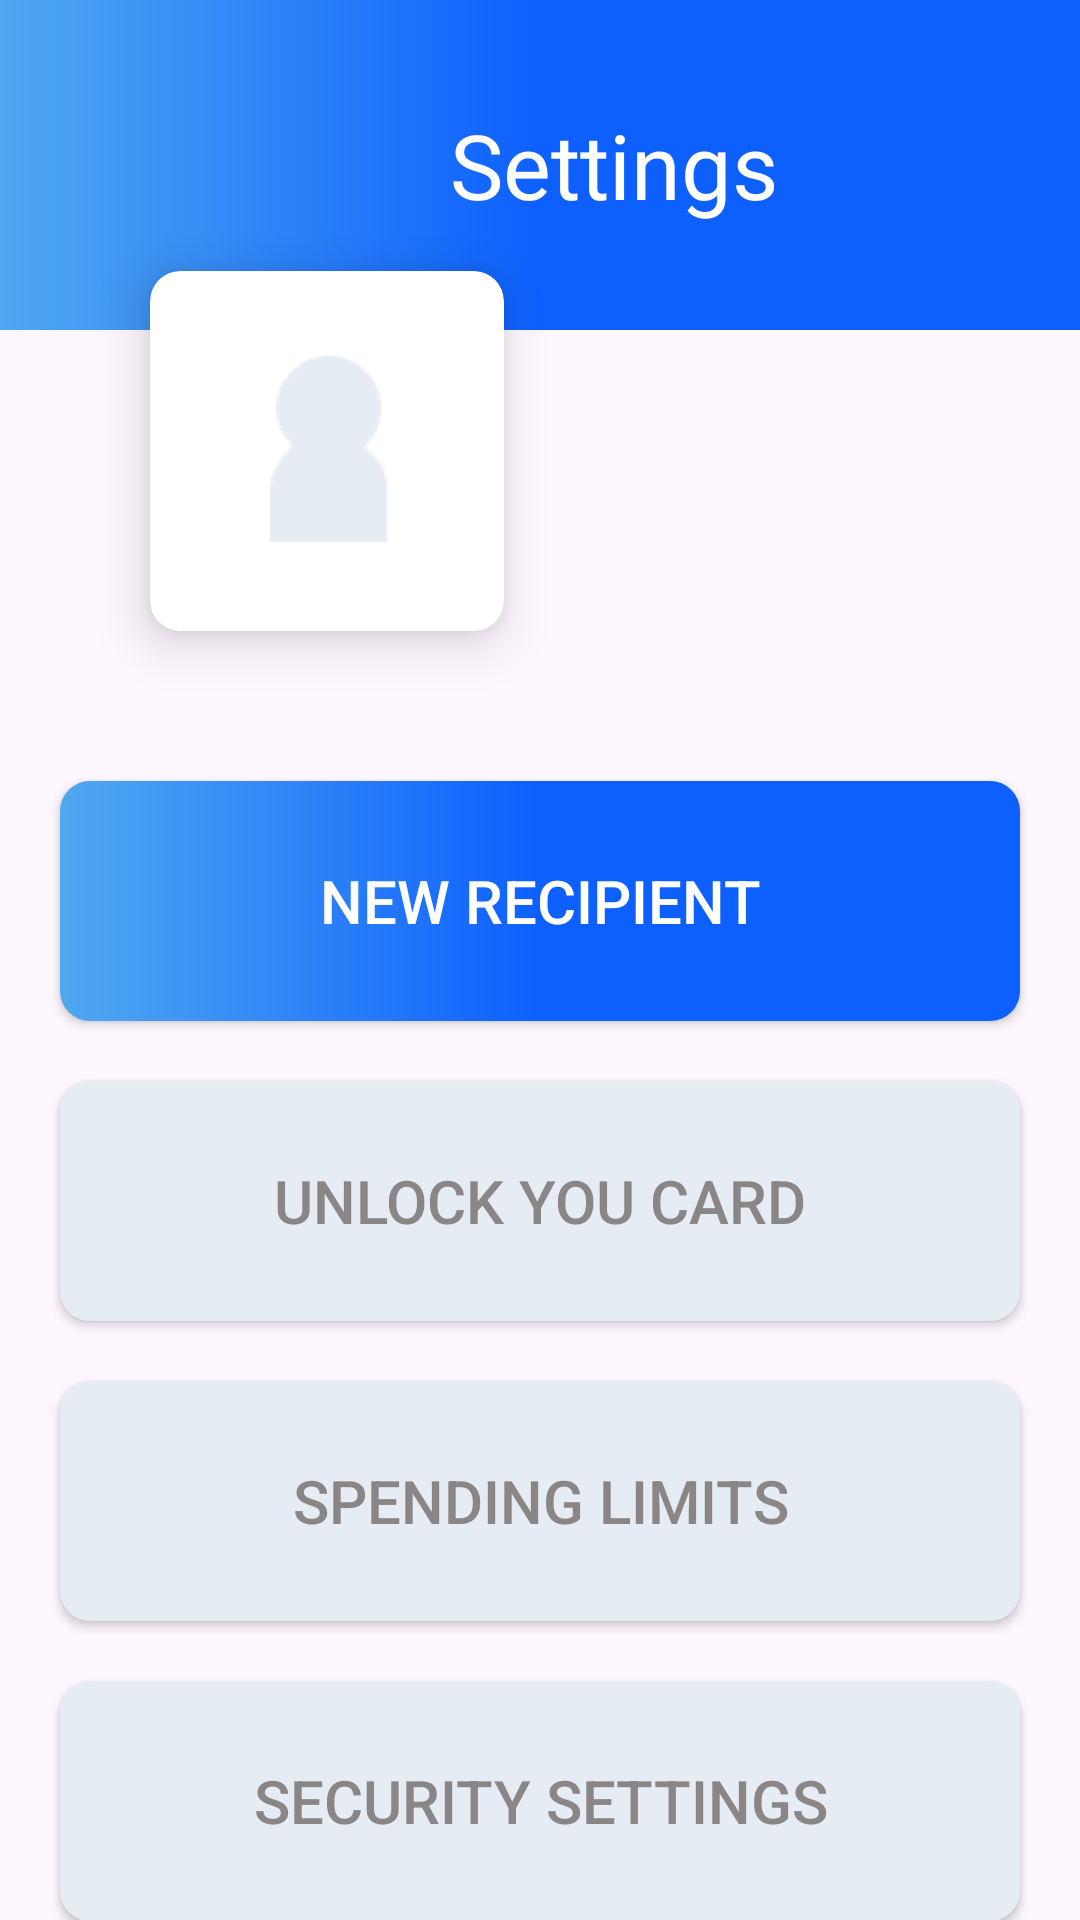

Android layout source for this screen:
<!-- AndroidManifest.xml: application theme Theme.Bank1App -->
<!-- res/layout/fragment_settings.xml -->
<?xml version="1.0" encoding="utf-8"?>
<FrameLayout xmlns:android="http://schemas.android.com/apk/res/android"
    xmlns:tools="http://schemas.android.com/tools"
    android:layout_width="match_parent"
    android:layout_height="match_parent"
    xmlns:app="http://schemas.android.com/apk/res-auto"
    tools:context=".Fragment.SettingsFragment">

    <LinearLayout
        android:layout_width="match_parent"
        android:layout_height="match_parent"
        android:orientation="vertical">

        <LinearLayout
            android:layout_width="match_parent"
            android:layout_height="110dp"
            android:background="@drawable/menu_shape"
            android:orientation="horizontal">

            <TextView
                android:layout_width="wrap_content"
                android:layout_height="wrap_content"
                android:layout_gravity="center"
                android:layout_marginStart="150dp"
                android:text="Settings"
                android:textColor="@color/white"
                android:textSize="30sp"
                android:textStyle="normal" />

        </LinearLayout>

        <androidx.cardview.widget.CardView
            android:layout_width="118dp"
            android:layout_height="120dp"
            android:layout_marginStart="50dp"
            android:layout_marginTop="-20dp"
            app:cardCornerRadius="10dp"
            app:cardElevation="10dp">

            <ImageView
                android:layout_width="wrap_content"
                android:layout_height="wrap_content"
                android:layout_gravity="center"
                android:src="@drawable/img" />

        </androidx.cardview.widget.CardView>

        <androidx.appcompat.widget.AppCompatButton
            android:id="@+id/btn1"
            android:layout_width="320dp"
            android:layout_height="80dp"
            android:layout_gravity="center"
            android:layout_marginTop="50dp"
            android:text="New Recipient"
            android:textStyle="normal"
            android:textSize="20sp"
            android:textColor="@color/white"
            android:background="@drawable/settings_btn"/>

        <androidx.appcompat.widget.AppCompatButton
            android:id="@+id/btn2"
            android:layout_width="320dp"
            android:layout_height="80dp"
            android:layout_gravity="center"
            android:layout_marginTop="20dp"
            android:text="Unlock You Card"
            android:textStyle="normal"
            android:textSize="20sp"
            android:textColor="#8A8686"
            android:background="@drawable/settings_btn2"/>

        <androidx.appcompat.widget.AppCompatButton
            android:id="@+id/btn3"
            android:layout_width="320dp"
            android:layout_height="80dp"
            android:layout_gravity="center"
            android:layout_marginTop="20dp"
            android:text="Spending Limits"
            android:textStyle="normal"
            android:textSize="20sp"
            android:textColor="#8A8686"
            android:background="@drawable/settings_btn2"/>

        <androidx.appcompat.widget.AppCompatButton
            android:id="@+id/btn4"
            android:layout_width="320dp"
            android:layout_height="80dp"
            android:layout_gravity="center"
            android:layout_marginTop="20dp"
            android:text="Security Settings"
            android:textStyle="normal"
            android:textSize="20sp"
            android:textColor="#8A8686"
            android:background="@drawable/settings_btn2"/>

    </LinearLayout>

</FrameLayout>
<!-- resources referenced by this layout -->
<resources>
  <color name="white">#FFFFFFFF</color>
  <!-- drawable img: png bitmap (drawable, 606 bytes) -->
  <!-- drawable menu_shape (drawable) -->
  <?xml version="1.0" encoding="utf-8"?>
  <shape xmlns:android="http://schemas.android.com/apk/res/android">
      <gradient
          android:startColor="#50a8f0"
          android:centerColor="#0d60fe"
          android:endColor="#0d60fe"/>
  
  </shape>
  <!-- drawable settings_btn (drawable) -->
  <?xml version="1.0" encoding="utf-8"?>
  <shape xmlns:android="http://schemas.android.com/apk/res/android">
      <corners android:radius="10dp"/>
      <gradient
          android:startColor="#50a8f0"
          android:centerColor="#0d60fe"
          android:endColor="#0d60fe"/>
  </shape>
  <!-- drawable settings_btn2 (drawable) -->
  <?xml version="1.0" encoding="utf-8"?>
  <shape xmlns:android="http://schemas.android.com/apk/res/android">
      <corners android:radius="10dp"/>
      <solid android:color="@color/color1"/>
  </shape>
  <style name="Theme.Bank1App" parent="Base.Theme.Bank1App" />
  <color name="color1">#E5ECF4</color>
  <style name="Base.Theme.Bank1App" parent="Theme.Material3.DayNight.NoActionBar">
          
          
      </style>
</resources>
